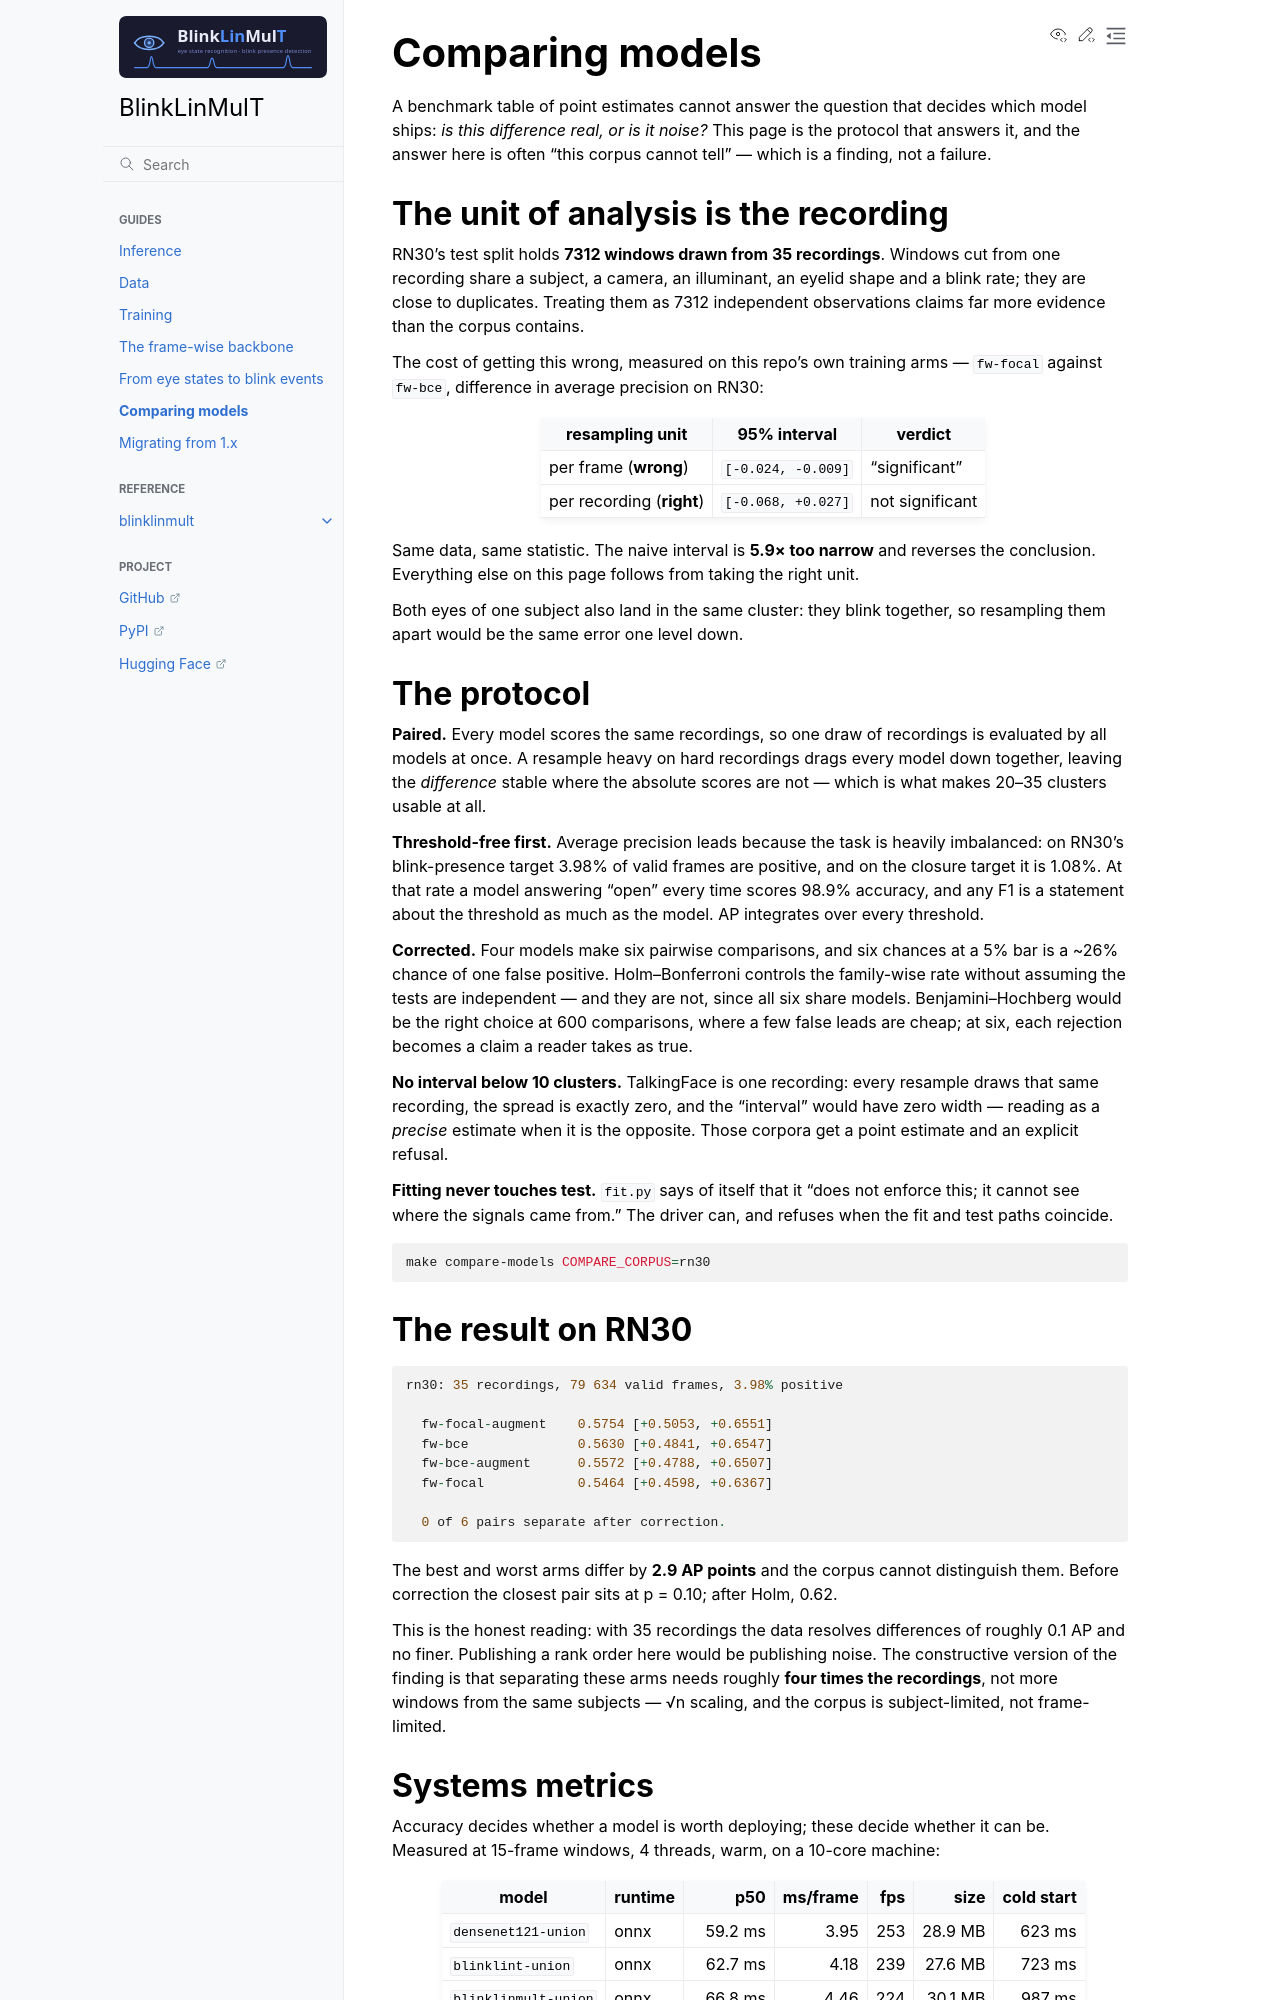

repository: fodorad/BlinkLinMulT · page: comparison.html · generator: sphinx

# Comparing models

A benchmark table of point estimates cannot answer the question that decides
which model ships: *is this difference real, or is it noise?* This page is the
protocol that answers it, and the answer here is often "this corpus cannot
tell" — which is a finding, not a failure.

## The unit of analysis is the recording

RN30's test split holds **7312 windows drawn from 35 recordings**. Windows cut
from one recording share a subject, a camera, an illuminant, an eyelid shape and
a blink rate; they are close to duplicates. Treating them as 7312 independent
observations claims far more evidence than the corpus contains.

The cost of getting this wrong, measured on this repo's own training arms —
`fw-focal` against `fw-bce`, difference in average precision on RN30:

| resampling unit | 95% interval | verdict |
|---|---|---|
| per frame (**wrong**) | `[-0.024, -0.009]` | "significant" |
| per recording (**right**) | `[-0.068, +0.027]` | not significant |

Same data, same statistic. The naive interval is **5.9× too narrow** and
reverses the conclusion. Everything else on this page follows from taking the
right unit.

Both eyes of one subject also land in the same cluster: they blink together, so
resampling them apart would be the same error one level down.

## The protocol

**Paired.** Every model scores the same recordings, so one draw of recordings is
evaluated by all models at once. A resample heavy on hard recordings drags every
model down together, leaving the *difference* stable where the absolute scores
are not — which is what makes 20–35 clusters usable at all.

**Threshold-free first.** Average precision leads because the task is heavily
imbalanced: on RN30's blink-presence target 3.98% of valid frames are positive,
and on the closure target it is 1.08%. At that rate a model answering "open"
every time scores 98.9% accuracy, and any F1 is a statement about the threshold
as much as the model. AP integrates over every threshold.

**Corrected.** Four models make six pairwise comparisons, and six chances at a
5% bar is a ~26% chance of one false positive. Holm–Bonferroni controls the
family-wise rate without assuming the tests are independent — and they are not,
since all six share models. Benjamini–Hochberg would be the right choice at 600
comparisons, where a few false leads are cheap; at six, each rejection becomes a
claim a reader takes as true.

**No interval below 10 clusters.** TalkingFace is one recording: every resample
draws that same recording, the spread is exactly zero, and the "interval" would
have zero width — reading as a *precise* estimate when it is the opposite. Those
corpora get a point estimate and an explicit refusal.

**Fitting never touches test.** `fit.py` says of itself that it "does not
enforce this; it cannot see where the signals came from." The driver can, and
refuses when the fit and test paths coincide.

```bash
make compare-models COMPARE_CORPUS=rn30
```

## The result on RN30

```
rn30: 35 recordings, 79 634 valid frames, 3.98% positive

  fw-focal-augment    0.5754 [+0.5053, +0.6551]
  fw-bce              0.5630 [+0.4841, +0.6547]
  fw-bce-augment      0.5572 [+0.4788, +0.6507]
  fw-focal            0.5464 [+0.4598, +0.6367]

  0 of 6 pairs separate after correction.
```

The best and worst arms differ by **2.9 AP points** and the corpus cannot
distinguish them. Before correction the closest pair sits at p = 0.10; after
Holm, 0.62.

This is the honest reading: with 35 recordings the data resolves differences of
roughly 0.1 AP and no finer. Publishing a rank order here would be publishing
noise. The constructive version of the finding is that separating these arms
needs roughly **four times the recordings**, not more windows from the same
subjects — √n scaling, and the corpus is subject-limited, not frame-limited.
